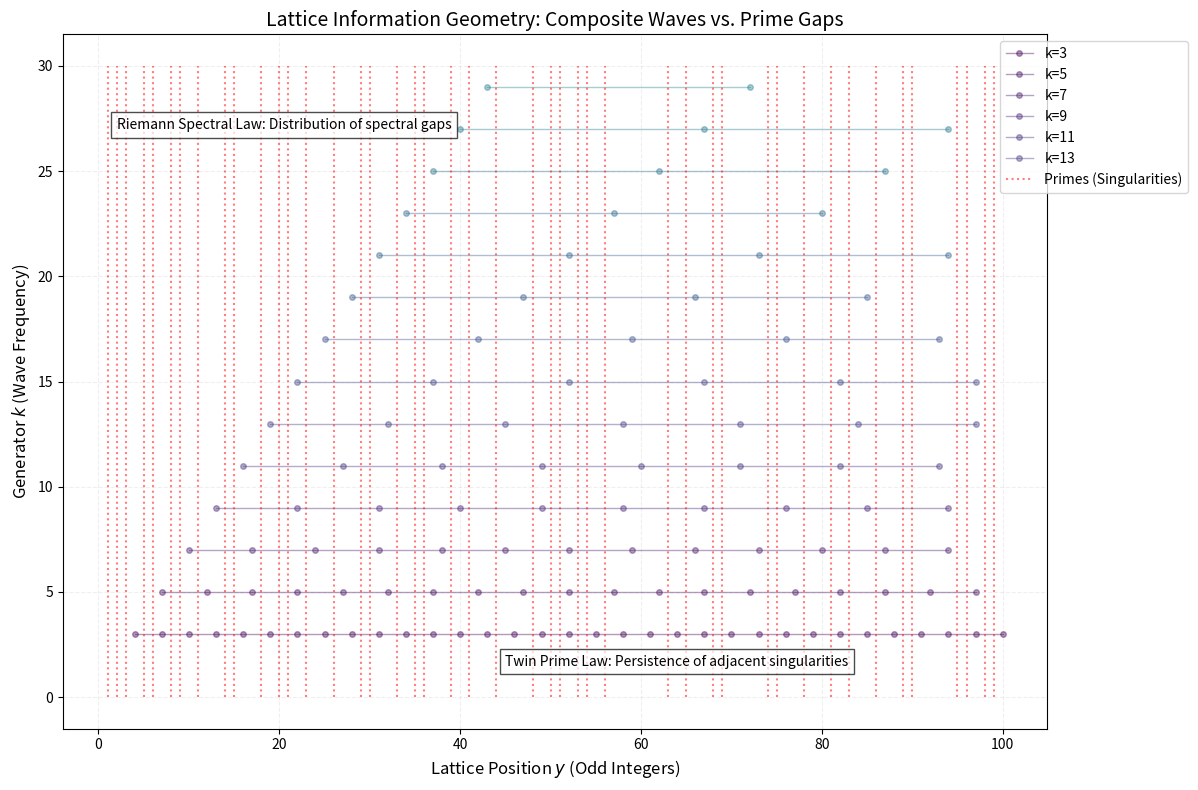

Here is the Python script that generated this plot:
import numpy as np
import matplotlib.pyplot as plt

def visualizza_geometria_reticolo(limit_y, max_k):
    plt.figure(figsize=(12, 8))
    
    # 1. Lattice plane setup
    y_coords = np.arange(1, limit_y + 1)
    lattice = np.zeros(limit_y + 1)

    # 2. Drawing composite trajectories (Information Waves)
    # Each k is a "signal generator"
    colors = plt.cm.viridis(np.linspace(0, 1, max_k))
    
    for k_idx, k in enumerate(range(3, max_k + 1, 2)):
        y_points = []
        x_points = []
        for x in range(1, limit_y):
            y = k * x + (k - 1) // 2
            if y <= limit_y:
                y_points.append(y)
                x_points.append(k)
                lattice[y] = 1
            else:
                break
        
        # Connect multiples of the same k
        plt.plot(y_points, x_points, 'o-', color=colors[k_idx], alpha=0.4, 
                 linewidth=1, markersize=4, label=f'k={k}' if k < 15 else "")

    # 3. Highlight Primes (Information Gaps/Singularities)
    primes_y = [y for y in range(1, limit_y + 1) if lattice[y] == 0]
    plt.vlines(primes_y, 0, max_k, colors='red', linestyles='dotted', 
                alpha=0.5, label='Primes (Singularities)')

    # 4. Formatting and Global Laws
    plt.title("Lattice Information Geometry: Composite Waves vs. Prime Gaps", fontsize=14)
    plt.xlabel("Lattice Position $y$ (Odd Integers)", fontsize=12)
    plt.ylabel("Generator $k$ (Wave Frequency)", fontsize=12)
    
    # Updated annotations with academic terminology
    plt.text(limit_y*0.02, max_k*0.9, "Riemann Spectral Law: Distribution of spectral gaps", 
             bbox=dict(facecolor='white', alpha=0.7))
    plt.text(limit_y*0.45, max_k*0.05, "Twin Prime Law: Persistence of adjacent singularities", 
             bbox=dict(facecolor='white', alpha=0.7))
    
    plt.grid(True, which='both', linestyle='--', alpha=0.2)
    plt.legend(loc='upper right', bbox_to_anchor=(1.15, 1))
    plt.tight_layout()
    
    return plt.gcf()

# Run for a clear view of the first 100 positions
fig = visualizza_geometria_reticolo(100, 30)
plt.show()
